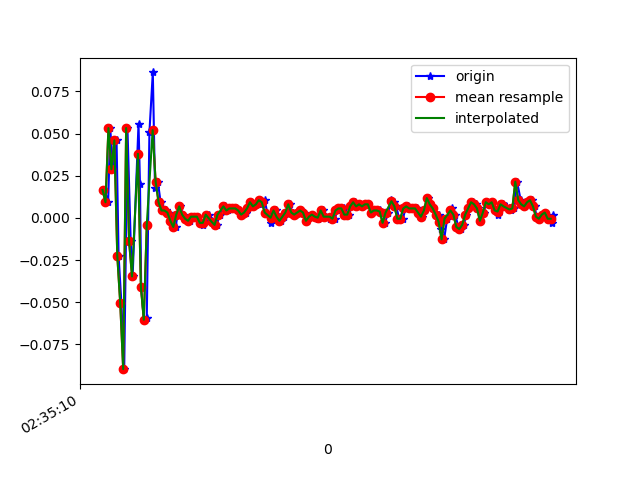

Values plotted in this chart, from the file beside it:
1617762910213, 458546912044026, 0.01657411, -0.12759301, 0.017201219
1617762910238, 458546931083994, 0.009244, -0.1056, -0.006012
1617762910252, 458546950123962, 0.05323, 0.03368, 0.01354
1617762910271, 458546969139130, 0.02879, -0.1154, 0.00254
1617762910295, 458546988179098, 0.0459, 0.1839, -0.002346
1617762910309, 458547007060442, -0.02252, -0.2327, 0.008649
1617762910328, 458547026087882, -0.05062, 0.2255, -0.02434
1617762910347, 458547045115290, -0.08972, -0.03596, 0.01354
1617762910369, 458547064117978, 0.05323, 0.1595, -0.02312
1617762910391, 458547083145402, -0.01397, -0.02741, 0.01476
1617762910404, 458547102306938, -0.03474, -0.09949, 0.001319
1617762910444, 458547121318810, 0.05567, 0.1595, -0.008455
1617762910454, 458547140355450, 0.02024, -0.3011, 0.04164
1617762910462, 458547159367322, -0.04085, 0.1485, -0.03045
1617762910480, 458547178403962, -0.06039, 0.1473, 0.01231
1617762910500, 458547197440602, -0.05917, -0.06406, -0.006012
1617762910518, 458547216493050, 0.05078, 0.1754, -0.01579
1617762910541, 458547235531802, 0.08621, -0.2302, 0.03919
1617762910556, 458547254570554, 0.0178, -0.2962, 0.03431
1617762910575, 458547273584474, 0.02146, 0.063, -0.003568
1617762910594, 458547292623226, 0.009244, 0.02146, -0.002346
1617762910619, 458547311684218, 0.004357, -0.01886, 0.00254
1617762910633, 458547330699194, 0.004357, -0.001755, 0.00254
1617762910651, 458547349738938, 0.003135, 0.00191, 9.7E-5
1617762910672, 458547368778618, -0.001752, -5.330797E-4, 9.7E-5
1617762910696, 458547387793530, -0.005417, -5.330797E-4, 0.003762
1617762910709, 458547406845370, 0.001913, 0.003132, -0.001125
1617762910728, 458547425885562, 0.0068, 0.005576, 9.7E-5
1617762910747, 458547444900922, 0.001913, 0.00191, 0.00254
1617762910771, 458547463941050, -5.3010974E-4, 6.886502E-4, 0.00254
1617762910791, 458547482981242, -0.001752, 0.00191, 9.7E-5
1617762910804, 458547502006458, 6.916197E-4, 6.886502E-4, 9.7E-5
1617762910823, 458547521046970, 6.916197E-4, 0.00191, -0.001125
1617762910842, 458547540062650, 6.916197E-4, 6.886502E-4, -0.001125
1617762910867, 458547559103162, -0.002974, -5.330797E-4, -0.002346
1617762910880, 458547578143674, -0.004195, -0.002977, -0.003568
1617762910899, 458547597184186, -0.001752, -0.001755, -0.00479
1617762910919, 458547616207098, 0.001913, -5.330797E-4, -0.002346
1617762910941, 458547635247802, -0.001752, 0.00191, 9.7E-5
1617762910956, 458547654288506, -0.002974, 6.886502E-4, 9.7E-5
1617762910975, 458547673304506, -0.004195, 6.886502E-4, 0.001319
1617762910994, 458547692345210, 0.001913, -5.330797E-4, -0.001125
1617762911020, 458547711379770, 0.0068, -0.001755, -0.002346
1617762911032, 458547730420282, 0.0068, -0.001755, -0.001125
1617762911051, 458547749460858, 0.004357, -0.001755, 9.7E-5
1617762911070, 458547768476602, 0.005579, -0.001755, 9.7E-5
1617762911090, 458547787517114, 0.005579, -0.002977, 0.001319
1617762911108, 458547806536186, 0.005579, -0.001755, 0.001319
1617762911127, 458547825576250, 0.004357, -0.001755, 0.001319
1617762911147, 458547844591482, 0.001913, -0.002977, 0.001319
1617762911171, 458547863631482, 0.003135, -0.004198, 9.7E-5
1617762911185, 458547882671482, 0.005579, -5.330797E-4, 9.7E-5
1617762911204, 458547901711610, 0.009244, 0.00191, -0.002346
1617762911223, 458547920710522, 0.0068, 0.00191, 9.7E-5
1617762911244, 458547939750266, 0.008022, 0.003132, 0.001319
1617762911266, 458547958789882, 0.01047, 0.003132, 0.001319
1617762911280, 458547977829626, 0.008022, 0.00191, 9.7E-5
1617762911299, 458547996869242, 0.01047, 0.003132, -0.001125
1617762911318, 458548015875706, 0.003135, 6.886502E-4, -0.001125
1617762911341, 458548034915194, -0.002974, -0.001755, 0.00254
1617762911359, 458548053954682, 0.003135, -0.001755, 0.00254
... 100 more rows
